2-way image classification set "random-5500-0.8" from GitHub (levshuster/whale-detection); label vocabulary: no whale, whale present.

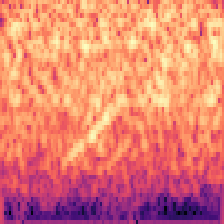
Label: whale present

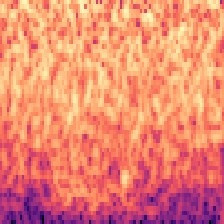
Label: no whale

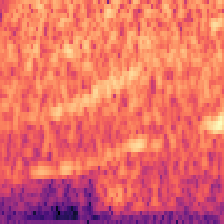
Label: whale present

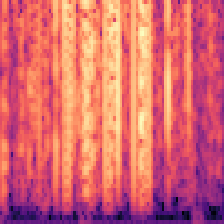
Label: no whale

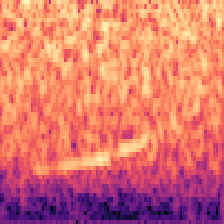
Label: whale present

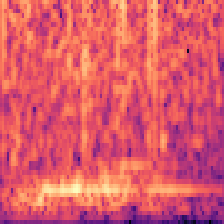
Label: no whale
